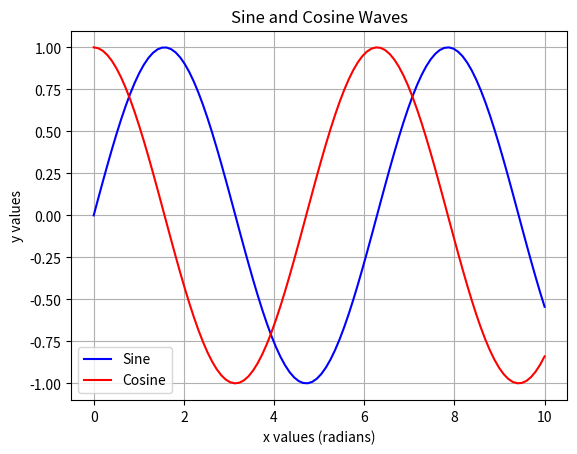

Reproduce this figure in Python.
import numpy as np
import matplotlib.pyplot as plt

# Part 1: Array Manipulation, Searching, Sorting, and Splitting

# a) Array Manipulation
print("\n--- Array Manipulation ---")
arr = np.arange(10)
print("Original Array:", arr)

# Reshaping the array
reshaped_arr = arr.reshape(2, 5)
print("Reshaped Array (2x5):\n", reshaped_arr)

# b) Searching in Array
print("\n--- Searching in Array ---")
search_value = 5
index = np.where(arr == search_value)
print(f"Index of {search_value} in array: {index}")

# c) Sorting Array
print("\n--- Sorting Array ---")
unsorted_array = [9, 1, 5, 7, 3]
print("Unsorted Array:", unsorted_array)
unsorted_array.sort()
print("Sorted Array:", unsorted_array)

# d) Splitting Array
print("\n--- Splitting Array ---")
arr_split = np.array_split(arr, 3)
print("Splitted Array into 3 parts:", arr_split)

# Part 2: Broadcasting in NumPy

print("\n--- Broadcasting in NumPy ---")
# Create two arrays with different shapes
a = np.array([1, 2, 3])
b = np.array([[10], [20], [30]])

# Broadcasting the arrays and performing addition
result = a + b
print("Broadcasted Array:\n", result)

# Part 3: Plotting NumPy Arrays using Matplotlib

print("\n--- Plotting NumPy Arrays ---")
# Create x and y arrays for plotting
x = np.linspace(0, 10, 100)    # 100 points between 0 and 10
y_sin = np.sin(x)
y_cos = np.cos(x)

# Plot sine and cosine graphs
plt.plot(x, y_sin, label="Sine", color="blue")
plt.plot(x, y_cos, label="Cosine", color="red")
plt.title("Sine and Cosine Waves")
plt.xlabel("x values (radians)")
plt.ylabel("y values")
plt.legend()
plt.grid(True)

# Display the plot
plt.show()
